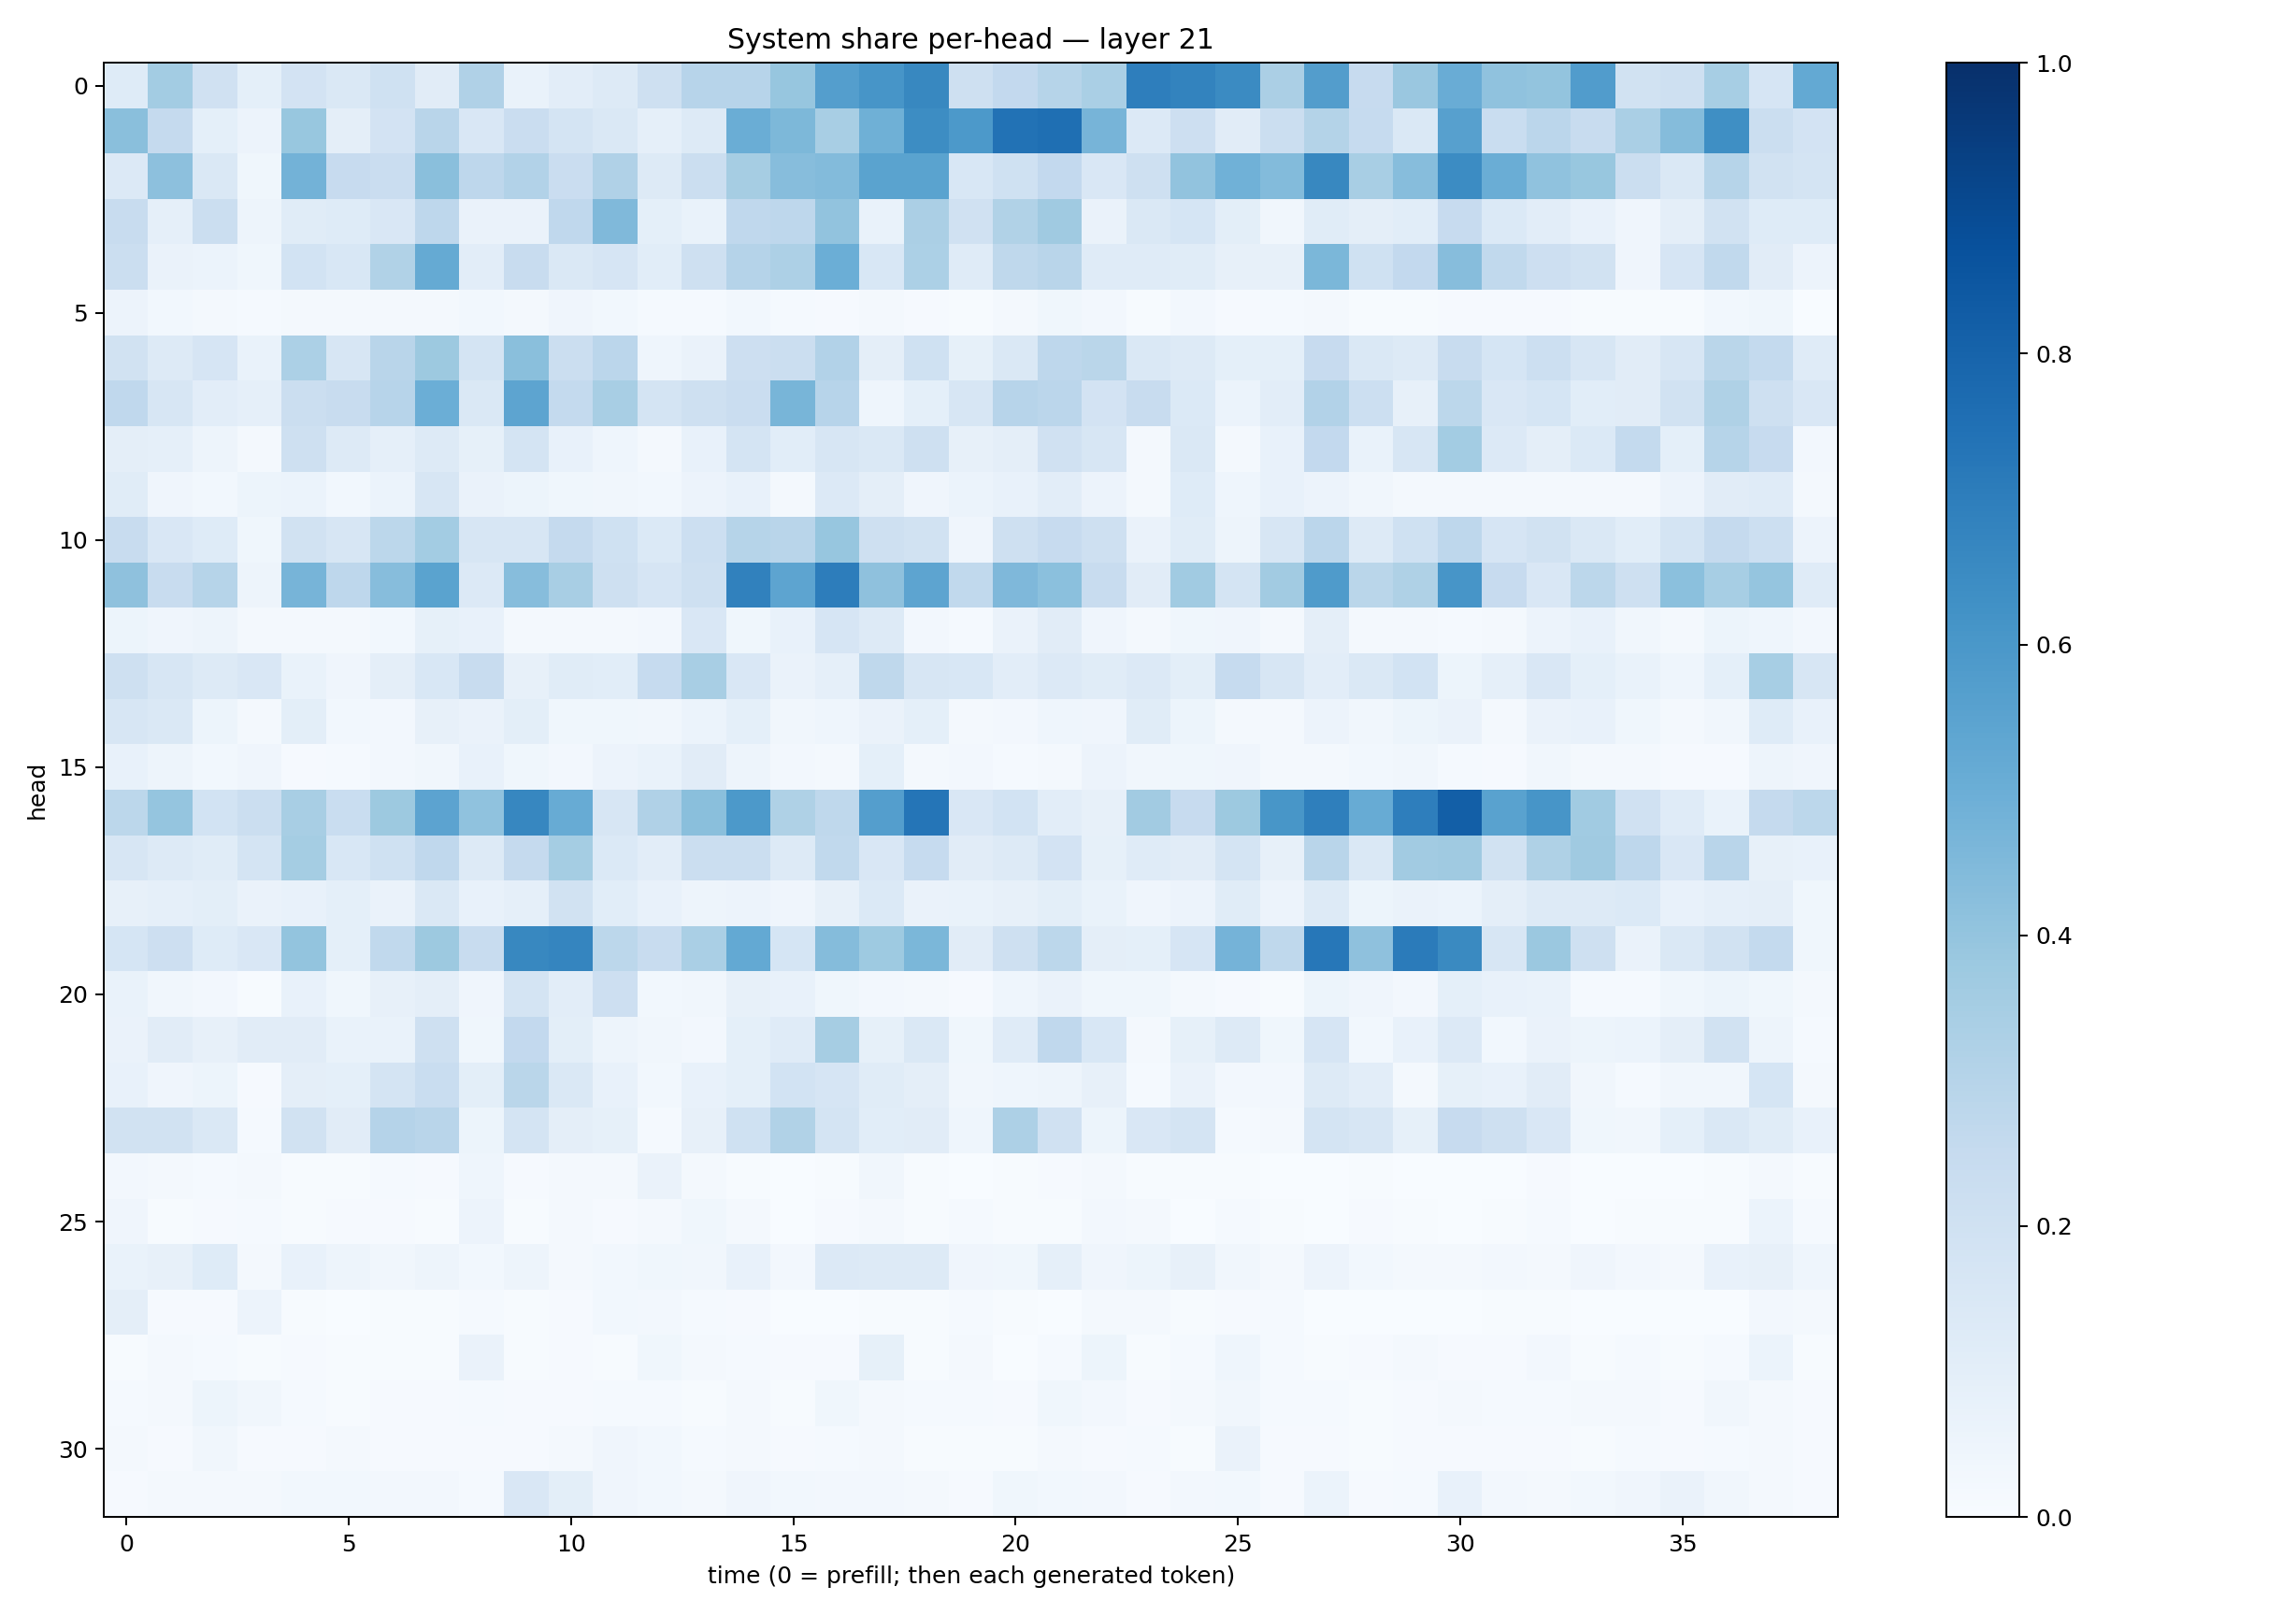

Data behind this chart, as committed beside it:
0.12372154, 0.35633573, 0.19860566, 0.09202627, 0.18351454, 0.1424666, 0.20167717, 0.11103536, 0.317626, 0.068843015, 0.101746015, 0.1313174, 0.20900667, 0.2934447, 0.2946805, 0.39141223, 0.5688216, 0.60776365, 0.66092104, 0.20666371, 0.25869286, 0.29791102, 0.3379068, 0.69769245
0.4223, 0.2535, 0.09332, 0.05773, 0.39, 0.09382, 0.1825, 0.2899, 0.1497, 0.2266, 0.1727, 0.1434, 0.08851, 0.1326, 0.5029, 0.4569, 0.3421, 0.4888, 0.6438, 0.59, 0.7432, 0.7542, 0.4697, 0.1332
0.1358, 0.4155, 0.1482, 0.03771, 0.4769, 0.2444, 0.2277, 0.4257, 0.2735, 0.312, 0.2275, 0.3195, 0.1303, 0.2211, 0.349, 0.4317, 0.4405, 0.5504, 0.5495, 0.155, 0.1996, 0.2609, 0.1513, 0.2063
0.2359, 0.08708, 0.223, 0.04756, 0.1168, 0.1214, 0.1493, 0.274, 0.06627, 0.0657, 0.2695, 0.4471, 0.09099, 0.06776, 0.2659, 0.2746, 0.4024, 0.0667, 0.3347, 0.1954, 0.3134, 0.3705, 0.06277, 0.1443
0.2239, 0.06518, 0.05991, 0.03573, 0.1837, 0.1531, 0.3136, 0.5169, 0.1019, 0.2387, 0.145, 0.1675, 0.106, 0.2078, 0.3011, 0.3266, 0.4995, 0.1558, 0.3291, 0.1202, 0.2723, 0.2905, 0.1181, 0.1175
0.0549, 0.02821, 0.01918, 0.01475, 0.01833, 0.01577, 0.01665, 0.02309, 0.0283, 0.02105, 0.04068, 0.02859, 0.01189, 0.01289, 0.02918, 0.0131, 0.009889, 0.01869, 0.0105, 0.007762, 0.0198, 0.03776, 0.02384, 0.00445
0.1949, 0.1287, 0.1668, 0.0681, 0.3293, 0.1564, 0.2918, 0.3776, 0.1778, 0.4222, 0.2228, 0.2819, 0.04427, 0.06617, 0.211, 0.2209, 0.3102, 0.09764, 0.2001, 0.08374, 0.1444, 0.2765, 0.2888, 0.1449
0.2677, 0.1567, 0.1043, 0.08628, 0.2218, 0.2415, 0.2962, 0.4965, 0.1438, 0.5428, 0.2578, 0.3433, 0.1772, 0.2109, 0.2295, 0.4654, 0.2967, 0.04651, 0.09332, 0.1628, 0.2932, 0.2849, 0.1828, 0.2393
0.09399, 0.08947, 0.05076, 0.02227, 0.2093, 0.1252, 0.08877, 0.1263, 0.08298, 0.175, 0.07142, 0.04621, 0.02034, 0.07227, 0.1757, 0.1086, 0.1594, 0.1481, 0.2109, 0.08042, 0.0964, 0.1957, 0.1609, 0.02132
0.1164, 0.03984, 0.03061, 0.05442, 0.06113, 0.03117, 0.0602, 0.1618, 0.06491, 0.05155, 0.03761, 0.0318, 0.02915, 0.05722, 0.07588, 0.02239, 0.1342, 0.09446, 0.04145, 0.06247, 0.07766, 0.1017, 0.05581, 0.01709
0.2396, 0.1491, 0.1237, 0.0354, 0.1934, 0.161, 0.2787, 0.3557, 0.1633, 0.1623, 0.2534, 0.2008, 0.139, 0.2183, 0.2984, 0.2902, 0.3936, 0.2055, 0.1918, 0.03947, 0.2103, 0.2433, 0.2063, 0.064
0.4119, 0.2358, 0.2972, 0.04884, 0.4724, 0.2749, 0.4311, 0.5477, 0.1339, 0.4322, 0.3429, 0.2045, 0.166, 0.208, 0.6863, 0.5421, 0.6993, 0.4121, 0.5417, 0.2632, 0.451, 0.4182, 0.2408, 0.1095
0.05313, 0.03958, 0.04921, 0.01992, 0.01681, 0.01643, 0.02773, 0.08403, 0.07637, 0.01592, 0.01676, 0.01572, 0.02653, 0.1504, 0.03532, 0.07399, 0.1664, 0.1268, 0.02491, 0.01476, 0.06486, 0.1103, 0.04068, 0.01903
0.2032, 0.158, 0.1318, 0.1492, 0.06773, 0.04288, 0.09559, 0.1536, 0.2398, 0.08078, 0.1144, 0.1073, 0.2468, 0.3417, 0.1507, 0.06564, 0.08653, 0.2703, 0.1621, 0.1528, 0.1043, 0.1357, 0.1164, 0.1353
0.1583, 0.142, 0.05407, 0.0174, 0.1007, 0.02912, 0.02614, 0.07863, 0.06475, 0.09968, 0.03684, 0.03774, 0.032, 0.05917, 0.09193, 0.03221, 0.04638, 0.06545, 0.09315, 0.02127, 0.02506, 0.04352, 0.04071, 0.1152
0.07173, 0.04826, 0.02943, 0.04115, 0.0103, 0.01553, 0.02673, 0.03468, 0.07159, 0.0363, 0.02479, 0.05508, 0.06788, 0.1127, 0.04701, 0.02403, 0.02294, 0.09012, 0.01721, 0.02433, 0.01224, 0.01968, 0.05684, 0.03178
0.2797, 0.3958, 0.1868, 0.2197, 0.3408, 0.233, 0.376, 0.5437, 0.4067, 0.6649, 0.5088, 0.1626, 0.3187, 0.4258, 0.5908, 0.3235, 0.2705, 0.5668, 0.7309, 0.152, 0.1845, 0.1043, 0.0799, 0.3596
0.1622, 0.1277, 0.1153, 0.1757, 0.3525, 0.1545, 0.2014, 0.2678, 0.1286, 0.2511, 0.3546, 0.1391, 0.103, 0.2212, 0.2244, 0.1289, 0.2635, 0.151, 0.2495, 0.1114, 0.1259, 0.1814, 0.08247, 0.1183
0.07834, 0.08663, 0.09796, 0.06626, 0.07273, 0.09304, 0.06387, 0.1441, 0.07398, 0.08977, 0.1922, 0.1087, 0.07264, 0.04796, 0.0553, 0.04235, 0.07994, 0.138, 0.06624, 0.06776, 0.07918, 0.09793, 0.06927, 0.04038
0.1708, 0.2114, 0.1246, 0.1491, 0.3992, 0.0915, 0.2644, 0.3756, 0.2408, 0.6622, 0.6716, 0.2812, 0.2402, 0.3393, 0.52, 0.1711, 0.4344, 0.3736, 0.46, 0.1101, 0.2069, 0.2801, 0.09485, 0.09056
0.06999, 0.03171, 0.02589, 0.007232, 0.07159, 0.03792, 0.08076, 0.09583, 0.04135, 0.1786, 0.1022, 0.2121, 0.03053, 0.03206, 0.07911, 0.07066, 0.03797, 0.02642, 0.01822, 0.01091, 0.04597, 0.06626, 0.03681, 0.03608
0.06277, 0.1119, 0.0783, 0.1128, 0.1117, 0.06836, 0.06765, 0.2084, 0.03708, 0.2606, 0.09837, 0.04738, 0.03342, 0.02697, 0.09274, 0.1211, 0.3488, 0.08226, 0.1481, 0.03621, 0.1179, 0.2658, 0.1555, 0.02164
0.07239, 0.04229, 0.05439, 0.008095, 0.09756, 0.09291, 0.1737, 0.2333, 0.09767, 0.2868, 0.1454, 0.07344, 0.03018, 0.0769, 0.09008, 0.1871, 0.1656, 0.1154, 0.09501, 0.03303, 0.04301, 0.0471, 0.07935, 0.01524
0.192, 0.188, 0.1474, 0.01221, 0.1937, 0.1125, 0.3013, 0.2918, 0.05441, 0.1754, 0.09731, 0.08307, 0.01386, 0.07913, 0.2022, 0.3139, 0.1746, 0.1062, 0.1121, 0.04684, 0.327, 0.1988, 0.05416, 0.1504
0.02569, 0.02327, 0.01444, 0.02231, 0.005918, 0.006463, 0.0124, 0.008981, 0.044, 0.01065, 0.02086, 0.01588, 0.06446, 0.02107, 0.006527, 0.002656, 0.007429, 0.03326, 0.004443, 0.002721, 0.0054, 0.01079, 0.0161, 0.005815
0.04236, 0.00625, 0.01135, 0.0144, 0.006923, 0.008082, 0.008042, 0.005603, 0.05724, 0.005793, 0.0195, 0.008026, 0.02305, 0.03567, 0.01982, 0.002045, 0.00964, 0.01757, 0.006011, 0.0118, 0.003939, 0.005243, 0.02696, 0.01871
0.06922, 0.07971, 0.1244, 0.01618, 0.07517, 0.05022, 0.03475, 0.04921, 0.02846, 0.04887, 0.02005, 0.03095, 0.03684, 0.03286, 0.07565, 0.02569, 0.1363, 0.1283, 0.126, 0.0411, 0.03851, 0.08903, 0.04038, 0.05225
0.09516, 0.008433, 0.008412, 0.05766, 0.006274, 0.002019, 0.004181, 0.004736, 0.01518, 0.004599, 0.01126, 0.02957, 0.0249, 0.01487, 0.009332, 0.001691, 0.00319, 0.006371, 0.006263, 0.01381, 0.004228, 0.003431, 0.01576, 0.01853
0.006218, 0.01849, 0.01506, 0.004984, 0.009107, 0.005946, 0.006211, 0.005206, 0.0633, 0.006706, 0.008125, 0.005204, 0.03751, 0.01696, 0.01285, 0.01095, 0.01017, 0.08587, 0.006453, 0.02172, 0.002772, 0.0118, 0.05081, 0.004215
0.01315, 0.02076, 0.05351, 0.03394, 0.01234, 0.007384, 0.01092, 0.01083, 0.01201, 0.01137, 0.00868, 0.01531, 0.01457, 0.004739, 0.02184, 0.005197, 0.03748, 0.01926, 0.01287, 0.01324, 0.009212, 0.0354, 0.02425, 0.008146
0.01765, 0.01038, 0.0344, 0.009436, 0.009344, 0.01817, 0.01024, 0.009172, 0.008012, 0.00893, 0.02146, 0.04242, 0.02819, 0.01484, 0.01775, 0.009233, 0.01253, 0.02205, 0.005781, 0.005534, 0.006992, 0.01565, 0.0114, 0.01523
0.01165, 0.02014, 0.01797, 0.01638, 0.02848, 0.02944, 0.02576, 0.02368, 0.01411, 0.1496, 0.09971, 0.04244, 0.03071, 0.01998, 0.03961, 0.02889, 0.02664, 0.02475, 0.01861, 0.01146, 0.03755, 0.03003, 0.0262, 0.01067
